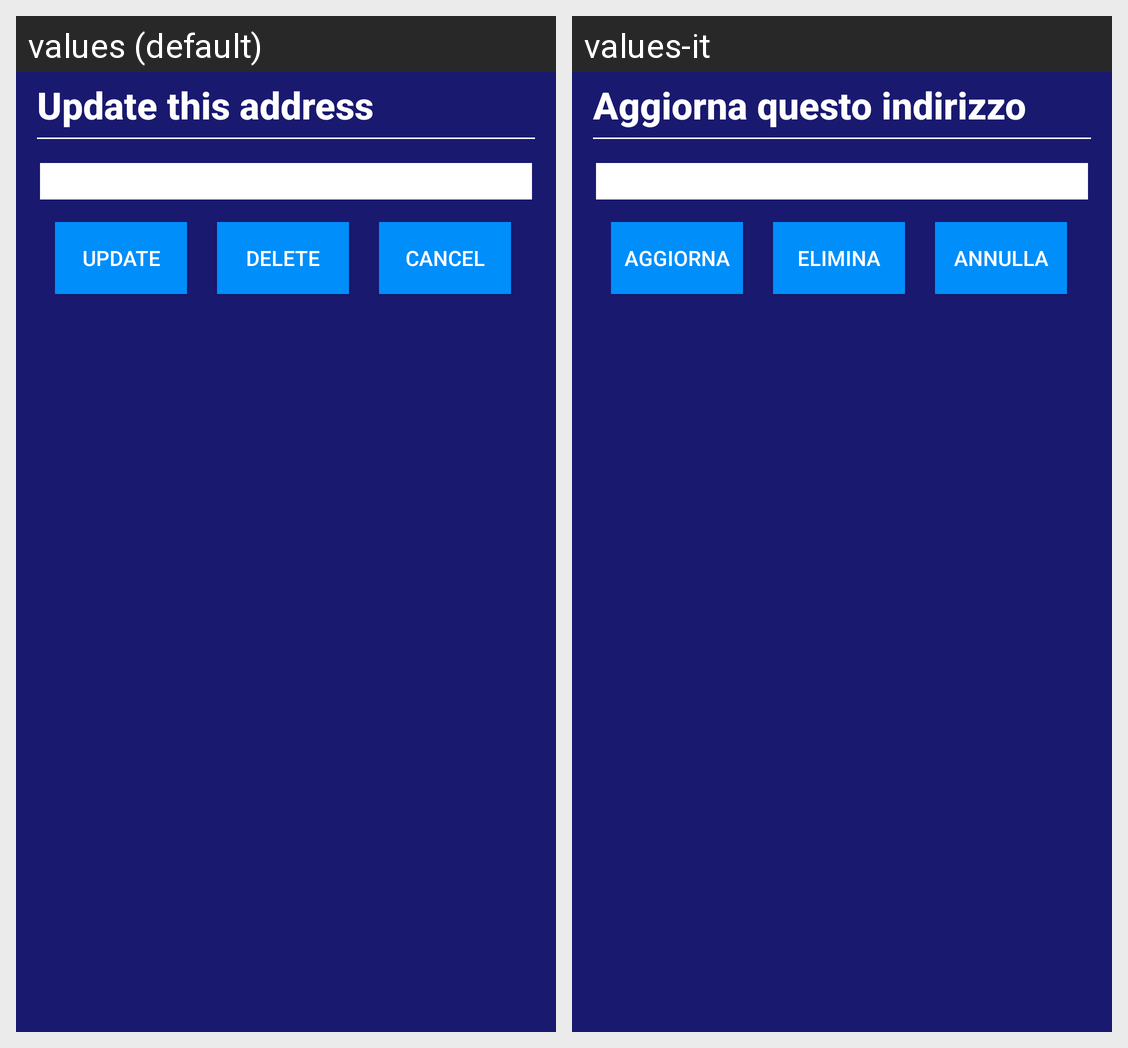

The Android screen above is rendered under two locales of the same app. Produce the string resources it draws, with the default and per-locale values.
Android screen res/layout/dialog_modify_address.xml rendered under 2 locales, left to right: values (default), values-it. Device: Nexus 5 (rendered at 1080×1920; each locale shown at half size, 540×960, under a caption strip naming it); theme AppTheme.
Strings drawn on this screen, with the default value and each locale's value (text and hints the layout hard-codes, and strings that could not be matched under every locale, appear in the picture but are not listed):

update_selected_address
  values: Update this address
  values-it: Aggiorna questo indirizzo

call_update
  values: Update
  values-it: Aggiorna

delete
  values: Delete
  values-it: Elimina

cancel
  values: Cancel
  values-it: Annulla
